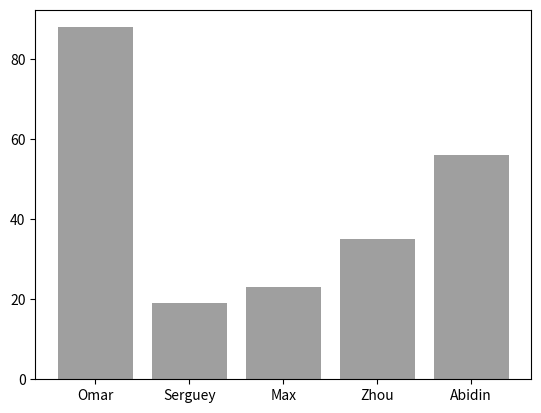

This chart was generated by the following Python code:
import random
import matplotlib.pyplot as plot

name_list = ('Omar', 'Serguey', 'Max', 'Zhou', 'Abidin')
value_list = [random.randint(0, 99) for name in name_list]
pos_list = range(len(name_list))

plot.bar(pos_list, value_list, alpha = .5, color = '.25', align = 'center')

plot.xticks(pos_list, name_list) # xtick로 값마다 눈금을 만듦

# bar.png를 투명한 이미지로 저장
plot.savefig('bar.png', transparent = True)
